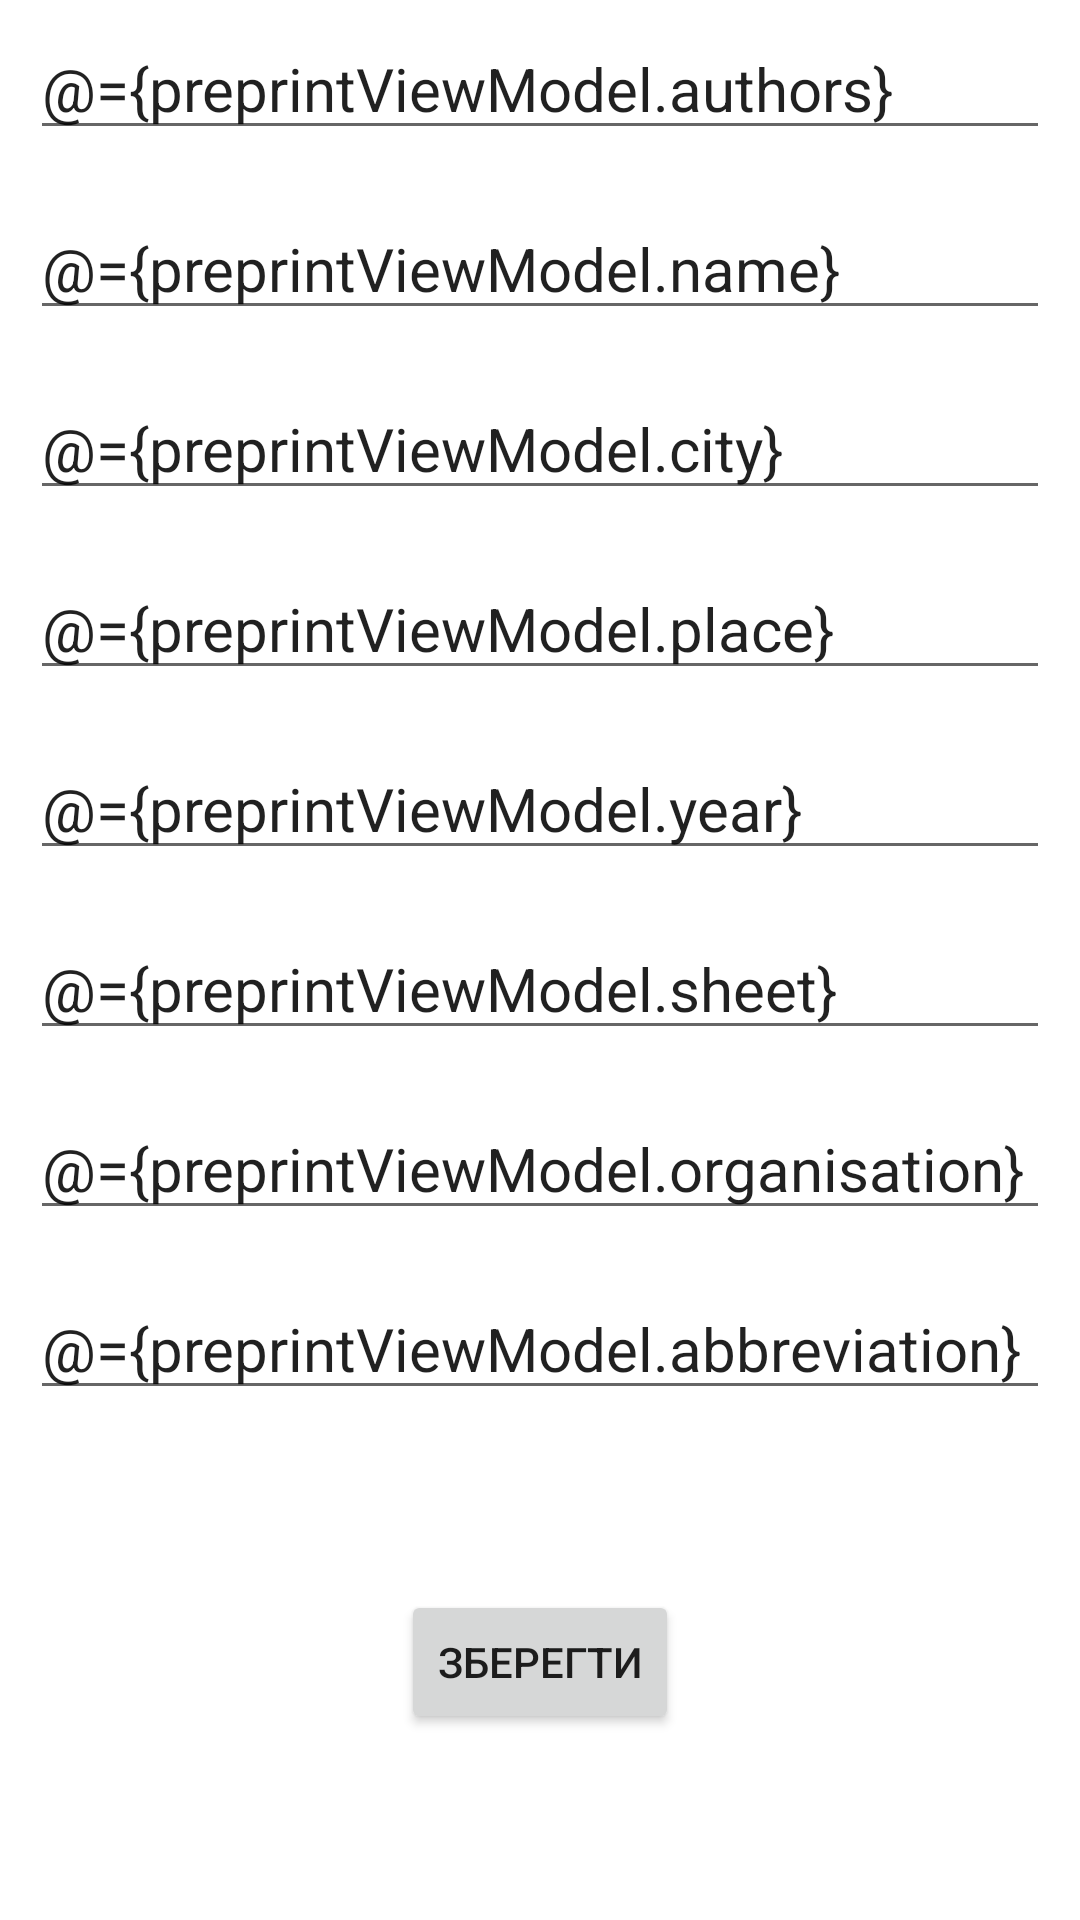

This screen was rendered from an Android layout file. Write that file and the resources it references.
<!-- AndroidManifest.xml: application theme Theme.Scineticle -->
<!-- res/layout/preprint_fragment.xml -->
<?xml version="1.0" encoding="utf-8"?>
<layout>

    <data>

        <variable
            name="preprintViewModel"
            type="com.kpi.scineticle.viewmodel.subsystemUser.existingUser.PreprintViewModel" />
    </data>

    <ScrollView xmlns:android="http://schemas.android.com/apk/res/android"
        android:layout_width="match_parent"
        android:layout_height="match_parent">

        <LinearLayout xmlns:android="http://schemas.android.com/apk/res/android"
            xmlns:tools="http://schemas.android.com/tools"
            android:layout_width="match_parent"
            android:layout_height="match_parent"
            android:orientation="vertical"
            tools:context=".view.fragments.PreprintFragment">

            <EditText
                android:id="@+id/preprint_authors"
                android:layout_width="match_parent"
                android:layout_height="40dp"
                android:layout_margin="10dp"
                android:hint="@string/authors"
                android:inputType="text"
                android:text="@={preprintViewModel.authors}"
                android:textSize="20sp" />

            <EditText
                android:id="@+id/preprint_name"
                android:layout_width="match_parent"
                android:layout_height="40dp"
                android:layout_margin="10dp"
                android:hint="@string/name_of_work"
                android:inputType="text"
                android:text="@={preprintViewModel.name}"
                android:textSize="20sp" />

            <EditText
                android:id="@+id/preprint_city"
                android:layout_width="match_parent"
                android:layout_height="40dp"
                android:layout_margin="10dp"
                android:hint="@string/city"
                android:inputType="text"
                android:text="@={preprintViewModel.city}"
                android:textSize="20sp" />

            <EditText
                android:id="@+id/preprint_place"
                android:layout_width="match_parent"
                android:layout_height="40dp"
                android:layout_margin="10dp"
                android:hint="@string/place"
                android:inputType="text"
                android:text="@={preprintViewModel.place}"
                android:textSize="20sp" />

            <EditText
                android:id="@+id/preprint_year"
                android:layout_width="match_parent"
                android:layout_height="40dp"
                android:layout_margin="10dp"
                android:hint="@string/year"
                android:inputType="text"
                android:text="@={preprintViewModel.year}"
                android:textSize="20sp" />

            <EditText
                android:id="@+id/preprint_sheet"
                android:layout_width="match_parent"
                android:layout_height="40dp"
                android:layout_margin="10dp"
                android:hint="@string/sheets"
                android:inputType="text"
                android:text="@={preprintViewModel.sheet}"
                android:textSize="20sp" />

            <EditText
                android:id="@+id/preprint_org"
                android:layout_width="match_parent"
                android:layout_height="40dp"
                android:layout_margin="10dp"
                android:hint="@string/name_of_org"
                android:inputType="text"
                android:text="@={preprintViewModel.organisation}"
                android:textSize="20sp" />

            <EditText
                android:id="@+id/preprint_abbreviation"
                android:layout_width="match_parent"
                android:layout_height="40dp"
                android:layout_margin="10dp"
                android:hint="@string/abbreviation"
                android:inputType="text"
                android:text="@={preprintViewModel.abbreviation}"
                android:textSize="20sp" />

            <Button
                android:id="@+id/btn_preprint_create"
                android:layout_width="wrap_content"
                android:layout_height="wrap_content"
                android:layout_gravity="center"
                android:layout_marginTop="50dp"
                android:text="@string/save" />

        </LinearLayout>
    </ScrollView>
</layout>
<!-- resources referenced by this layout -->
<resources>
  <string name="abbreviation">Абревіатура</string>
  <string name="authors">Автори</string>
  <string name="city">Місто</string>
  <string name="name_of_org">Назва організації</string>
  <string name="name_of_work">Назва</string>
  <string name="place">Місце видання</string>
  <string name="save">Зберегти</string>
  <string name="sheets">Сторінки</string>
  <string name="year">Рік видання</string>
  <style name="Theme.Scineticle" parent="Theme.MaterialComponents.DayNight.DarkActionBar">
          
          <item name="colorPrimary">@color/teal_700</item>
          <item name="colorPrimaryVariant">@color/teal_700</item>
          <item name="colorOnPrimary">@color/text</item>
          
          <item name="colorSecondary">@color/teal_700</item>
          <item name="colorSecondaryVariant">@color/teal_700</item>
          <item name="colorOnSecondary">@color/text</item>
          
          <item name="android:statusBarColor" tools:targetApi="l">?attr/colorPrimaryVariant</item>
          
  
      </style>
  <color name="teal_700">#3B8079</color>
  <color name="text">#FBFBFB</color>
</resources>
